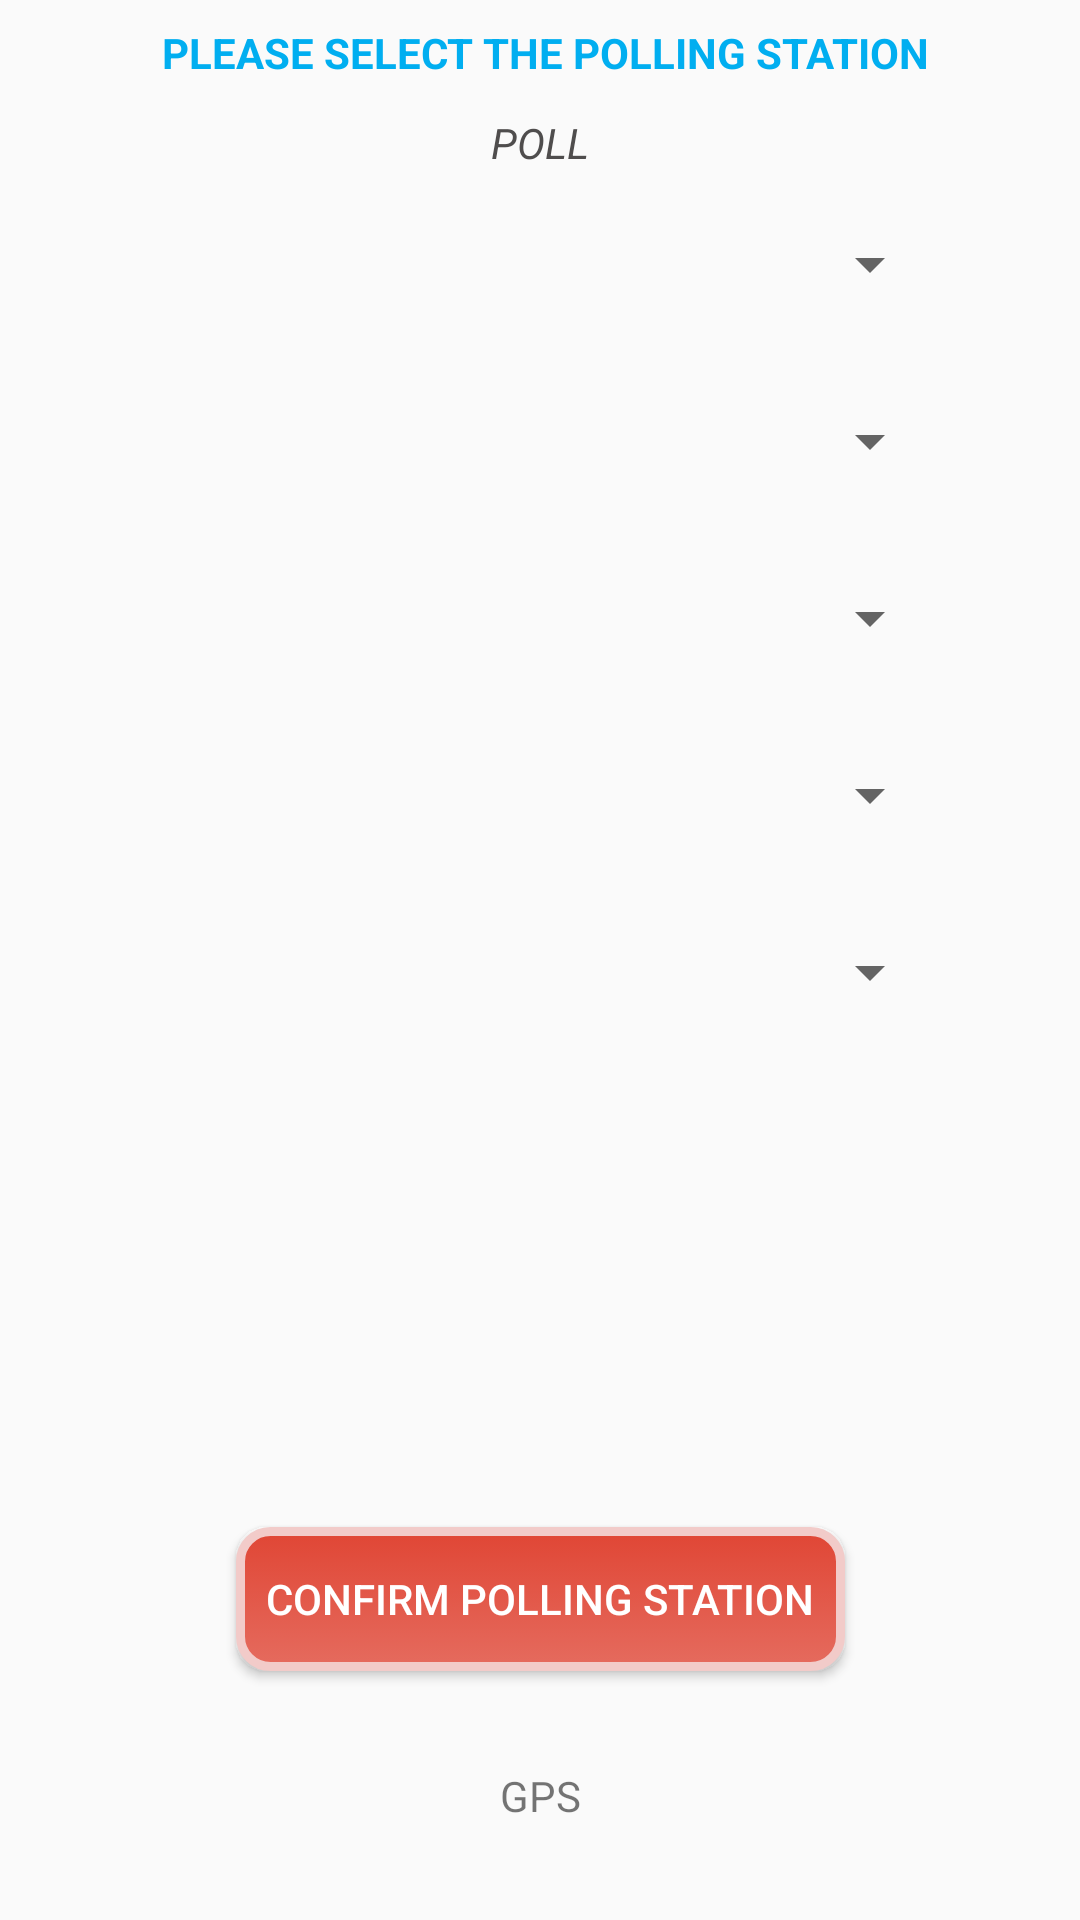

Reconstruct the res/layout file that produces this screen, plus the resources it refers to.
<!-- AndroidManifest.xml: application theme AppTheme -->
<!-- res/layout/activity_main.xml -->
<?xml version="1.0" encoding="utf-8"?>

<android.support.constraint.ConstraintLayout xmlns:android="http://schemas.android.com/apk/res/android"
    xmlns:app="http://schemas.android.com/apk/res-auto"
    xmlns:tools="http://schemas.android.com/tools"
    android:layout_width="match_parent"
    android:layout_height="match_parent"
    tools:context="org.techindem.lindakura.MainActivity">

    <TextView
        android:id="@+id/textView"
        android:layout_width="wrap_content"
        android:layout_height="22dp"
        android:layout_marginTop="8dp"
        android:textColor="@color/colorKuraBlue"
        android:textStyle="bold"
        android:text="PLEASE SELECT THE POLLING STATION"
        android:textAppearance="@android:style/TextAppearance.Small"
        app:layout_constraintHorizontal_bias="0.516"
        app:layout_constraintLeft_toLeftOf="parent"
        app:layout_constraintRight_toRightOf="parent"
        app:layout_constraintTop_toTopOf="parent" />
    <TextView
        android:id="@+id/mPollcode"
        android:layout_width="wrap_content"
        android:layout_height="22dp"
        android:textColor="@color/colorPrimaryDark"
        android:textStyle="italic"
        android:text="POLL"
        android:textAppearance="@android:style/TextAppearance.Small"
        app:layout_constraintLeft_toLeftOf="parent"
        app:layout_constraintRight_toRightOf="parent"
        android:layout_marginTop="8dp"
        app:layout_constraintTop_toBottomOf="@+id/textView" />

    <Spinner
        android:id="@+id/spinner1"
        android:layout_width="0dp"
        android:layout_height="wrap_content"
        android:layout_marginLeft="16dp"
        android:layout_marginRight="46dp"
        android:layout_marginStart="16dp"
        android:layout_marginEnd="46dp"
        app:layout_constraintHorizontal_bias="0.0"
        app:layout_constraintLeft_toLeftOf="parent"
        app:layout_constraintRight_toRightOf="parent"
        android:layout_marginTop="16dp"
        app:layout_constraintTop_toBottomOf="@+id/mPollcode" />

    <Spinner
        android:id="@+id/spinner2"
        android:layout_width="0dp"
        android:layout_height="24dp"
        android:layout_marginLeft="16dp"
        android:layout_marginRight="46dp"
        android:layout_marginStart="16dp"
        android:layout_marginEnd="46dp"
        android:layout_marginTop="35dp"
        app:layout_constraintHorizontal_bias="0.0"
        app:layout_constraintLeft_toLeftOf="parent"
        app:layout_constraintRight_toRightOf="parent"
        app:layout_constraintTop_toBottomOf="@+id/spinner1" />

    <Spinner
        android:id="@+id/spinner3"
        android:layout_width="0dp"
        android:layout_height="24dp"
        android:layout_marginLeft="16dp"
        android:layout_marginRight="46dp"
        android:layout_marginStart="16dp"
        android:layout_marginEnd="46dp"
        android:layout_marginTop="35dp"
        app:layout_constraintHorizontal_bias="0.0"
        app:layout_constraintLeft_toLeftOf="parent"
        app:layout_constraintRight_toRightOf="parent"
        app:layout_constraintTop_toBottomOf="@+id/spinner2" />

    <Spinner
        android:id="@+id/spinner4"
        android:layout_width="0dp"
        android:layout_height="24dp"
        android:layout_marginLeft="16dp"
        android:layout_marginRight="46dp"
        android:layout_marginStart="16dp"
        android:layout_marginEnd="46dp"
        android:layout_marginTop="35dp"
        app:layout_constraintHorizontal_bias="0.0"
        app:layout_constraintLeft_toLeftOf="parent"
        app:layout_constraintRight_toRightOf="parent"
        app:layout_constraintTop_toBottomOf="@+id/spinner3" />

    <Spinner
        android:id="@+id/spinner5"
        android:layout_width="0dp"
        android:layout_height="24dp"
        android:layout_marginLeft="16dp"
        android:layout_marginRight="46dp"
        android:layout_marginStart="16dp"
        android:layout_marginEnd="46dp"
        android:layout_marginTop="35dp"
        app:layout_constraintHorizontal_bias="0.0"
        app:layout_constraintLeft_toLeftOf="parent"
        app:layout_constraintRight_toRightOf="parent"
        app:layout_constraintTop_toBottomOf="@+id/spinner4" />

    <Button
        android:id="@+id/btnSubmit"
        android:layout_width="wrap_content"
        android:layout_height="48dp"
        android:layout_marginBottom="32dp"
        android:background="@drawable/nextbutton"
        android:text="@string/buttonmsg"
        android:textColor="@color/colorWhite"
        app:layout_constraintBottom_toTopOf="@+id/mCoordinates"
        app:layout_constraintLeft_toLeftOf="parent"
        app:layout_constraintRight_toRightOf="parent" />

    <TextView
        android:id="@+id/mCoordinates"
        android:layout_width="wrap_content"
        android:layout_height="wrap_content"
        android:layout_marginBottom="32dp"
        android:text="GPS"
        app:layout_constraintBottom_toBottomOf="parent"
        app:layout_constraintLeft_toLeftOf="parent"
        app:layout_constraintRight_toRightOf="parent" />

</android.support.constraint.ConstraintLayout>
<!-- resources referenced by this layout -->
<resources>
  <color name="colorKuraBlue">#01aef0</color>
  <color name="colorPrimaryDark">#4f4d4d</color>
  <color name="colorWhite">#fff</color>
  <!-- drawable nextbutton (drawable) -->
  <?xml version="1.0" encoding="utf-8"?>
  
  <selector xmlns:android="http://schemas.android.com/apk/res/android">
      <item android:state_pressed="true">
          <shape>
              <gradient
                  android:angle="90"
                  android:endColor="#7fba6d"
                  android:startColor="#a0ef88" />
              <stroke
                  android:width="3dp"
                  android:color="#dcf7d4" />
              <corners
                  android:radius="10dp" />
              <padding
                  android:bottom="10dp"
                  android:left="10dp"
                  android:right="10dp"
                  android:top="10dp" />
          </shape>
      </item>
  
      <item android:state_focused="true">
          <shape>
              <gradient
                  android:angle="270"
                  android:endColor="#500000"
                  android:startColor="#E00000" />
              <stroke
                  android:width="3dp"
                  android:color="#303030" />
              <corners
                  android:radius="10dp" />
              <padding
                  android:bottom="10dp"
                  android:left="10dp"
                  android:right="10dp"
                  android:top="10dp" />
          </shape>
      </item>
  
      <item>
          <shape>
              <gradient
                  android:angle="270"
                  android:endColor="#e56b5e"
                  android:startColor="#e04635" />
              <stroke
                  android:width="3dp"
                  android:color="#f2cbc9" />
              <corners
                  android:radius="10dp" />
              <padding
                  android:bottom="10dp"
                  android:left="10dp"
                  android:right="10dp"
                  android:top="10dp" />
          </shape>
      </item>
  </selector>
  <string name="buttonmsg">Confirm Polling Station</string>
  <style name="AppTheme" parent="Theme.AppCompat.Light.DarkActionBar">
          
          <item name="colorPrimary">@color/colorPrimary</item>
          <item name="colorPrimaryDark">@color/colorPrimaryDark</item>
          <item name="colorAccent">@color/colorAccent</item>
      </style>
  <color name="colorPrimary">#dc3f2c</color>
  <color name="colorAccent">#4f4d4d</color>
</resources>
